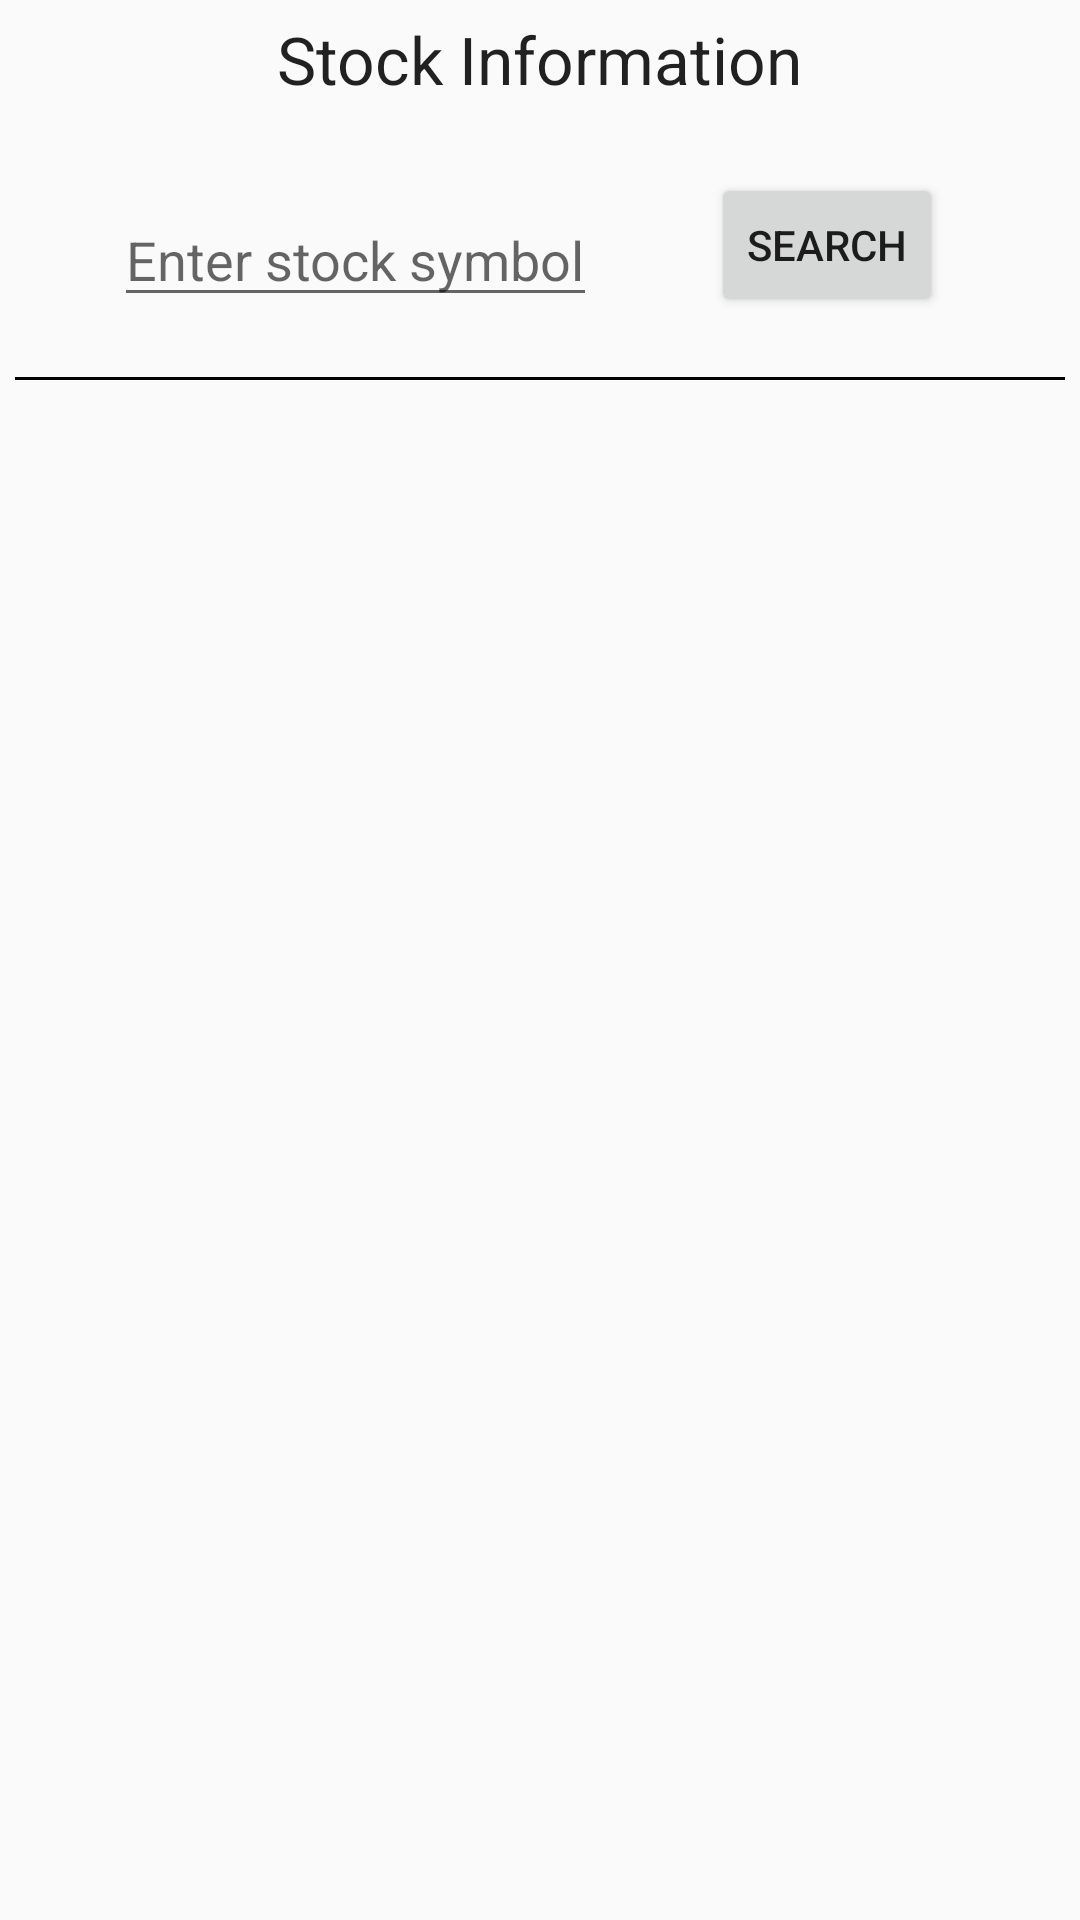

Produce the Android XML layout that renders to this screen, including the resource entries it uses.
<!-- AndroidManifest.xml: application theme AppTheme -->
<!-- res/layout/activity_stock.xml -->
<?xml version="1.0" encoding="utf-8"?>
<RelativeLayout xmlns:android="http://schemas.android.com/apk/res/android"
    xmlns:tools="http://schemas.android.com/tools"
    android:layout_width="match_parent"
    android:layout_height="match_parent"
    android:padding="5dp"
    tools:context="com.example.ryanmartin.stockinfo.StockActivity">

    <TextView
        android:layout_width="wrap_content"
        android:layout_height="wrap_content"
        android:textAppearance="?android:attr/textAppearanceLarge"
        android:text="@string/stock_info"
        android:id="@+id/StockInfoText"
        android:layout_alignParentTop="true"
        android:layout_centerHorizontal="true" />

    <EditText
        android:layout_width="wrap_content"
        android:layout_height="wrap_content"
        android:id="@+id/SearchStockSymbolField"
        android:hint="@string/search_stock_symbol_hint"
        android:layout_marginTop="30dp"
        android:layout_below="@+id/StockInfoText"
        android:layout_alignParentLeft="true"
        android:layout_alignParentStart="true"
        android:layout_marginLeft="33dp"
        android:layout_marginStart="33dp"
        android:singleLine="true" />

    <Button
        style="?android:attr/buttonStyleSmall"
        android:layout_width="wrap_content"
        android:layout_height="wrap_content"
        android:text="@string/search_button_text"
        android:id="@+id/SearchButton"
        android:layout_marginLeft="38dp"
        android:layout_marginStart="38dp"
        android:layout_alignBottom="@+id/SearchStockSymbolField"
        android:layout_toRightOf="@+id/SearchStockSymbolField"
        android:layout_toEndOf="@+id/SearchStockSymbolField"
        android:onClick="onPressSearchButton" />
    
    <View
        android:layout_width="match_parent"
        android:layout_height="1dp"
        android:layout_below="@+id/SearchButton"
        android:layout_alignParentLeft="true"
        android:layout_alignParentStart="true"
        android:layout_marginTop="20dp"
        android:background="@android:color/black"
        android:id="@+id/HairlineView" />

    <ScrollView
        android:layout_width="match_parent"
        android:layout_height="match_parent"
        android:layout_below="@+id/HairlineView"
        android:layout_alignParentRight="true"
        android:layout_alignParentEnd="true"
        android:layout_marginTop="20dp">

        <LinearLayout
            android:id="@+id/stockLinearScrollView"
            android:layout_width="match_parent"
            android:layout_height="wrap_content"
            android:stretchColumns="yes"
            android:orientation="vertical">

        </LinearLayout>

    </ScrollView>


</RelativeLayout>
<!-- resources referenced by this layout -->
<resources>
  <string name="search_button_text">Search</string>
  <string name="search_stock_symbol_hint">Enter stock symbol</string>
  <string name="stock_info">Stock Information</string>
  <style name="AppTheme" parent="Theme.AppCompat.Light.DarkActionBar">
          
          <item name="colorPrimary">@color/colorPrimary</item>
          <item name="colorAccent">@color/colorPrimary</item>
      </style>
  <color name="colorPrimary">#FF3800</color>
</resources>
